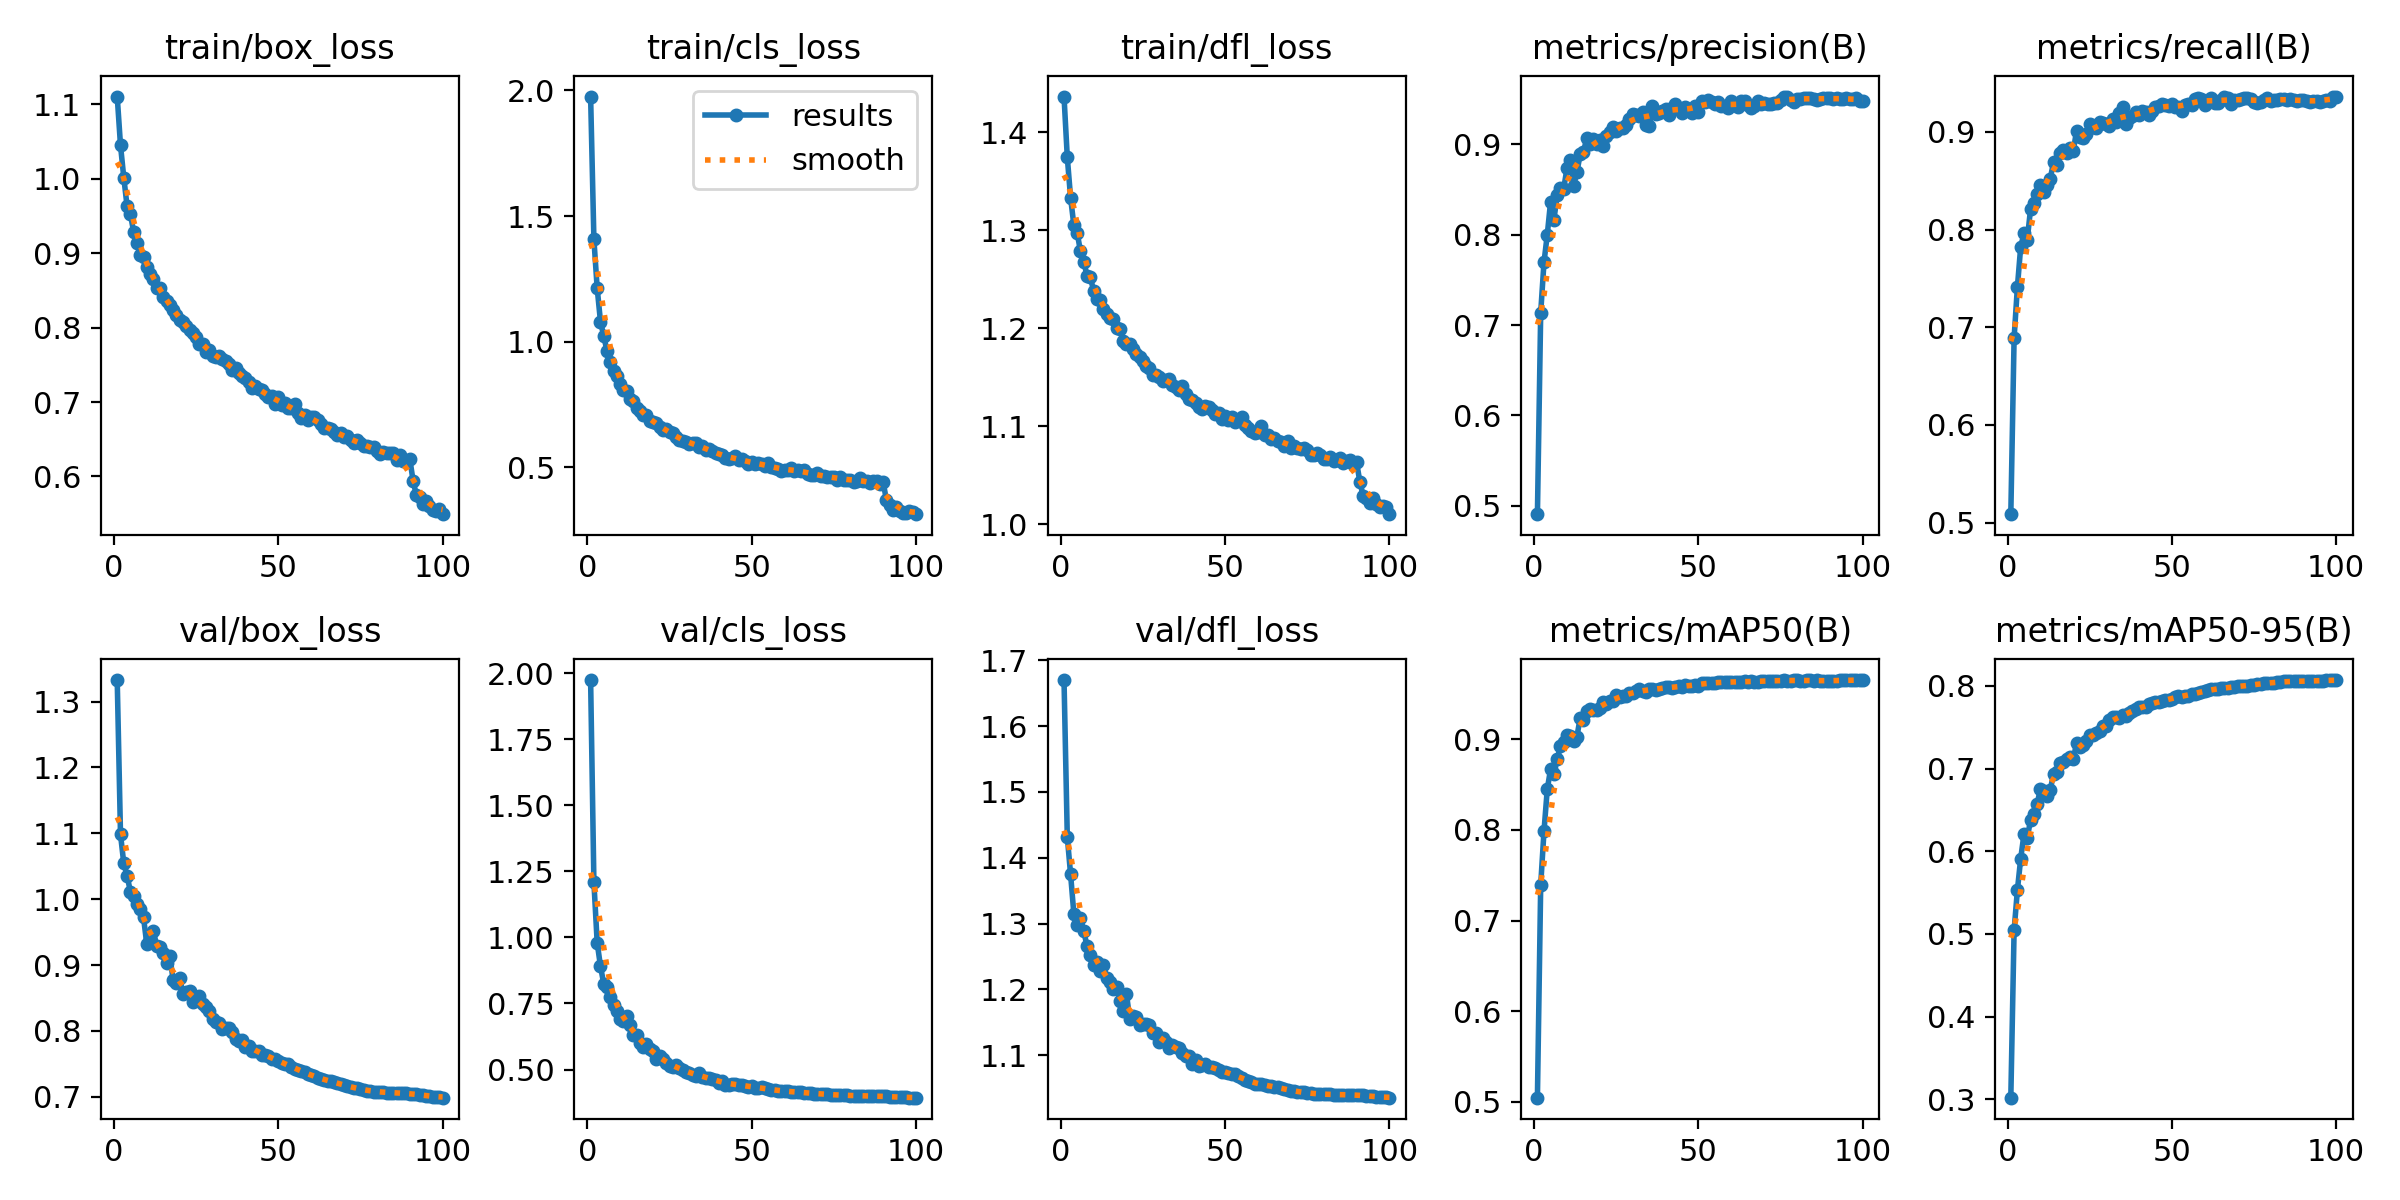

The data file committed next to this chart (first rows):
epoch, time, train/box_loss, train/cls_loss, train/dfl_loss, metrics/precision(B), metrics/recall(B), metrics/mAP50(B), metrics/mAP50-95(B), val/box_loss, val/cls_loss, val/dfl_loss, lr/pg0, lr/pg1, lr/pg2
1, 137.8, 1.111, 1.976, 1.436, 0.4907, 0.5085, 0.5047, 0.3018, 1.333, 1.974, 1.67, 0.06678, 3.32506e-05, 3.32506e-05
2, 273.2, 1.045, 1.407, 1.374, 0.7138, 0.6889, 0.7395, 0.5043, 1.098, 1.208, 1.431, 0.03348, 6.59248e-05, 6.59248e-05
3, 405.8, 1.002, 1.213, 1.333, 0.7695, 0.7409, 0.7986, 0.5528, 1.054, 0.9797, 1.375, 0.0001807, 9.79389e-05, 9.79389e-05
4, 538.5, 0.9633, 1.08, 1.305, 0.8001, 0.7822, 0.8448, 0.591, 1.036, 0.8908, 1.314, 9.703e-05, 9.703e-05, 9.703e-05
5, 671, 0.9529, 1.022, 1.297, 0.8362, 0.796, 0.8671, 0.6204, 1.012, 0.8241, 1.298, 9.604e-05, 9.604e-05, 9.604e-05
6, 803.5, 0.9287, 0.9625, 1.278, 0.8161, 0.7896, 0.8617, 0.6158, 1.005, 0.8132, 1.308, 9.505e-05, 9.505e-05, 9.505e-05
7, 935, 0.9134, 0.9201, 1.268, 0.8435, 0.8208, 0.8778, 0.6378, 0.9931, 0.7743, 1.289, 9.406e-05, 9.406e-05, 9.406e-05
8, 1067, 0.8982, 0.8835, 1.254, 0.8512, 0.8277, 0.8921, 0.6455, 0.9855, 0.7425, 1.266, 9.307e-05, 9.307e-05, 9.307e-05
9, 1200, 0.8956, 0.8624, 1.252, 0.8511, 0.8362, 0.8975, 0.6569, 0.9724, 0.7231, 1.253, 9.208e-05, 9.208e-05, 9.208e-05
10, 1332, 0.881, 0.8304, 1.238, 0.8736, 0.8452, 0.9052, 0.6756, 0.9316, 0.6923, 1.237, 9.109e-05, 9.109e-05, 9.109e-05
11, 1464, 0.8719, 0.8062, 1.23, 0.8824, 0.838, 0.904, 0.6725, 0.9397, 0.6846, 1.242, 9.01e-05, 9.01e-05, 9.01e-05
12, 1596, 0.8654, 0.8022, 1.228, 0.8539, 0.8461, 0.898, 0.6663, 0.9513, 0.7042, 1.229, 8.911e-05, 8.911e-05, 8.911e-05
13, 1729, 0.853, 0.7703, 1.22, 0.869, 0.8521, 0.9025, 0.6746, 0.9292, 0.6678, 1.237, 8.812e-05, 8.812e-05, 8.812e-05
14, 1861, 0.8536, 0.7657, 1.215, 0.8888, 0.8691, 0.9233, 0.6933, 0.9278, 0.6312, 1.217, 8.713e-05, 8.713e-05, 8.713e-05
15, 1993, 0.8409, 0.7364, 1.21, 0.8914, 0.8666, 0.9208, 0.6956, 0.9178, 0.6293, 1.211, 8.614e-05, 8.614e-05, 8.614e-05
16, 2125, 0.836, 0.7258, 1.21, 0.9069, 0.8787, 0.9309, 0.7063, 0.9032, 0.5995, 1.201, 8.515e-05, 8.515e-05, 8.515e-05
17, 2257, 0.8307, 0.709, 1.2, 0.9002, 0.8818, 0.9336, 0.7075, 0.9135, 0.5854, 1.204, 8.416e-05, 8.416e-05, 8.416e-05
18, 2389, 0.8241, 0.7077, 1.199, 0.9057, 0.8785, 0.9322, 0.7121, 0.8778, 0.5952, 1.183, 8.317e-05, 8.317e-05, 8.317e-05
19, 2521, 0.8172, 0.6837, 1.187, 0.8999, 0.8832, 0.9328, 0.7139, 0.8724, 0.5775, 1.167, 8.218e-05, 8.218e-05, 8.218e-05
20, 2653, 0.8101, 0.68, 1.183, 0.9053, 0.8802, 0.9343, 0.7113, 0.8811, 0.5694, 1.193, 8.119e-05, 8.119e-05, 8.119e-05
21, 2785, 0.8074, 0.6759, 1.184, 0.898, 0.9014, 0.9413, 0.7311, 0.8556, 0.5401, 1.155, 8.02e-05, 8.02e-05, 8.02e-05
22, 2917, 0.802, 0.6609, 1.178, 0.9092, 0.8946, 0.9385, 0.7267, 0.859, 0.5498, 1.159, 7.921e-05, 7.921e-05, 7.921e-05
23, 3049, 0.7968, 0.6498, 1.174, 0.9134, 0.8933, 0.9423, 0.7281, 0.8603, 0.5397, 1.159, 7.822e-05, 7.822e-05, 7.822e-05
24, 3182, 0.7927, 0.6515, 1.171, 0.9198, 0.8976, 0.9427, 0.7334, 0.8446, 0.524, 1.146, 7.723e-05, 7.723e-05, 7.723e-05
25, 3314, 0.788, 0.6404, 1.167, 0.9152, 0.9076, 0.9486, 0.7412, 0.8472, 0.5124, 1.147, 7.624e-05, 7.624e-05, 7.624e-05
26, 3446, 0.7786, 0.6351, 1.162, 0.9179, 0.9051, 0.9468, 0.7401, 0.8523, 0.5087, 1.147, 7.525e-05, 7.525e-05, 7.525e-05
27, 3579, 0.7786, 0.6197, 1.159, 0.918, 0.904, 0.9479, 0.7436, 0.8411, 0.5164, 1.146, 7.426e-05, 7.426e-05, 7.426e-05
28, 3711, 0.7674, 0.6069, 1.153, 0.9213, 0.91, 0.9482, 0.7459, 0.8357, 0.5046, 1.134, 7.327e-05, 7.327e-05, 7.327e-05
29, 3842, 0.7694, 0.6065, 1.152, 0.9282, 0.9087, 0.9509, 0.7511, 0.8296, 0.4979, 1.133, 7.228e-05, 7.228e-05, 7.228e-05
30, 3973, 0.7623, 0.6012, 1.15, 0.9333, 0.9081, 0.9513, 0.7512, 0.8181, 0.4895, 1.12, 7.129e-05, 7.129e-05, 7.129e-05
31, 4105, 0.7612, 0.5946, 1.146, 0.9322, 0.9064, 0.9532, 0.759, 0.814, 0.4887, 1.126, 7.03e-05, 7.03e-05, 7.03e-05
32, 4237, 0.7614, 0.595, 1.147, 0.9314, 0.9129, 0.9554, 0.7624, 0.8119, 0.4802, 1.119, 6.931e-05, 6.931e-05, 6.931e-05
33, 4368, 0.7573, 0.5968, 1.148, 0.9356, 0.9106, 0.9533, 0.762, 0.8023, 0.4757, 1.111, 6.832e-05, 6.832e-05, 6.832e-05
34, 4499, 0.7552, 0.5805, 1.142, 0.9215, 0.9189, 0.9522, 0.7618, 0.8051, 0.4874, 1.115, 6.733e-05, 6.733e-05, 6.733e-05
35, 4631, 0.7506, 0.5857, 1.14, 0.9199, 0.9257, 0.9559, 0.7653, 0.8048, 0.4728, 1.113, 6.634e-05, 6.634e-05, 6.634e-05
36, 4762, 0.7425, 0.5676, 1.137, 0.9424, 0.9076, 0.9555, 0.7638, 0.7987, 0.4695, 1.111, 6.535e-05, 6.535e-05, 6.535e-05
37, 4894, 0.7459, 0.5749, 1.141, 0.9332, 0.9147, 0.9544, 0.7677, 0.7872, 0.4686, 1.103, 6.436e-05, 6.436e-05, 6.436e-05
38, 5024, 0.739, 0.5638, 1.133, 0.9351, 0.9165, 0.9554, 0.7696, 0.7849, 0.4638, 1.099, 6.337e-05, 6.337e-05, 6.337e-05
39, 5156, 0.7352, 0.5566, 1.128, 0.9374, 0.92, 0.9563, 0.7719, 0.7866, 0.4609, 1.099, 6.238e-05, 6.238e-05, 6.238e-05
40, 5288, 0.7323, 0.5533, 1.127, 0.9388, 0.9172, 0.9577, 0.7751, 0.7762, 0.4498, 1.087, 6.139e-05, 6.139e-05, 6.139e-05
41, 5420, 0.7264, 0.5482, 1.123, 0.9327, 0.9218, 0.9579, 0.7744, 0.7773, 0.4565, 1.092, 6.04e-05, 6.04e-05, 6.04e-05
42, 5551, 0.7182, 0.5356, 1.12, 0.9402, 0.9201, 0.9561, 0.7745, 0.7702, 0.4433, 1.084, 5.941e-05, 5.941e-05, 5.941e-05
43, 5683, 0.7211, 0.5347, 1.118, 0.9443, 0.9177, 0.9574, 0.7778, 0.7692, 0.4413, 1.085, 5.842e-05, 5.842e-05, 5.842e-05
44, 5815, 0.7173, 0.5365, 1.121, 0.939, 0.9218, 0.9591, 0.7793, 0.769, 0.4471, 1.087, 5.743e-05, 5.743e-05, 5.743e-05
45, 5948, 0.7164, 0.5465, 1.12, 0.9343, 0.9254, 0.9576, 0.7807, 0.7634, 0.4463, 1.082, 5.644e-05, 5.644e-05, 5.644e-05
46, 6079, 0.7113, 0.5295, 1.117, 0.9419, 0.9267, 0.9595, 0.7801, 0.7641, 0.4422, 1.083, 5.545e-05, 5.545e-05, 5.545e-05
47, 6212, 0.7062, 0.5348, 1.112, 0.9376, 0.9284, 0.9586, 0.7816, 0.7622, 0.4414, 1.08, 5.446e-05, 5.446e-05, 5.446e-05
48, 6344, 0.7084, 0.5255, 1.113, 0.9351, 0.9276, 0.959, 0.7832, 0.7581, 0.4359, 1.078, 5.347e-05, 5.347e-05, 5.347e-05
49, 6475, 0.6979, 0.5133, 1.107, 0.942, 0.9261, 0.9599, 0.7833, 0.757, 0.4351, 1.075, 5.248e-05, 5.248e-05, 5.248e-05
50, 6606, 0.7071, 0.5213, 1.111, 0.9358, 0.9281, 0.9587, 0.7848, 0.7548, 0.4377, 1.075, 5.149e-05, 5.149e-05, 5.149e-05
51, 6737, 0.6964, 0.5132, 1.106, 0.9485, 0.9251, 0.9623, 0.7872, 0.7519, 0.4314, 1.073, 5.05e-05, 5.05e-05, 5.05e-05
52, 6868, 0.699, 0.5192, 1.109, 0.9465, 0.9251, 0.9619, 0.7877, 0.7504, 0.4298, 1.072, 4.951e-05, 4.951e-05, 4.951e-05
53, 6999, 0.6914, 0.5123, 1.105, 0.9496, 0.9217, 0.9625, 0.7869, 0.7496, 0.4337, 1.071, 4.852e-05, 4.852e-05, 4.852e-05
54, 7130, 0.6922, 0.5065, 1.107, 0.9466, 0.9274, 0.9623, 0.7881, 0.7452, 0.4283, 1.068, 4.753e-05, 4.753e-05, 4.753e-05
55, 7262, 0.6975, 0.5159, 1.109, 0.9443, 0.929, 0.962, 0.7881, 0.7427, 0.4262, 1.066, 4.654e-05, 4.654e-05, 4.654e-05
56, 7394, 0.6849, 0.5005, 1.101, 0.9466, 0.9275, 0.9628, 0.7904, 0.7407, 0.4223, 1.062, 4.555e-05, 4.555e-05, 4.555e-05
57, 7526, 0.6792, 0.497, 1.098, 0.942, 0.934, 0.9631, 0.7908, 0.7396, 0.4213, 1.062, 4.456e-05, 4.456e-05, 4.456e-05
58, 7658, 0.6828, 0.4945, 1.095, 0.9425, 0.9351, 0.9627, 0.7919, 0.7371, 0.4199, 1.059, 4.357e-05, 4.357e-05, 4.357e-05
59, 7790, 0.676, 0.4871, 1.094, 0.9403, 0.9338, 0.9628, 0.7929, 0.734, 0.4197, 1.056, 4.258e-05, 4.258e-05, 4.258e-05
60, 7922, 0.6796, 0.4884, 1.094, 0.9477, 0.9277, 0.9633, 0.794, 0.7327, 0.418, 1.056, 4.159e-05, 4.159e-05, 4.159e-05
... 40 more rows
